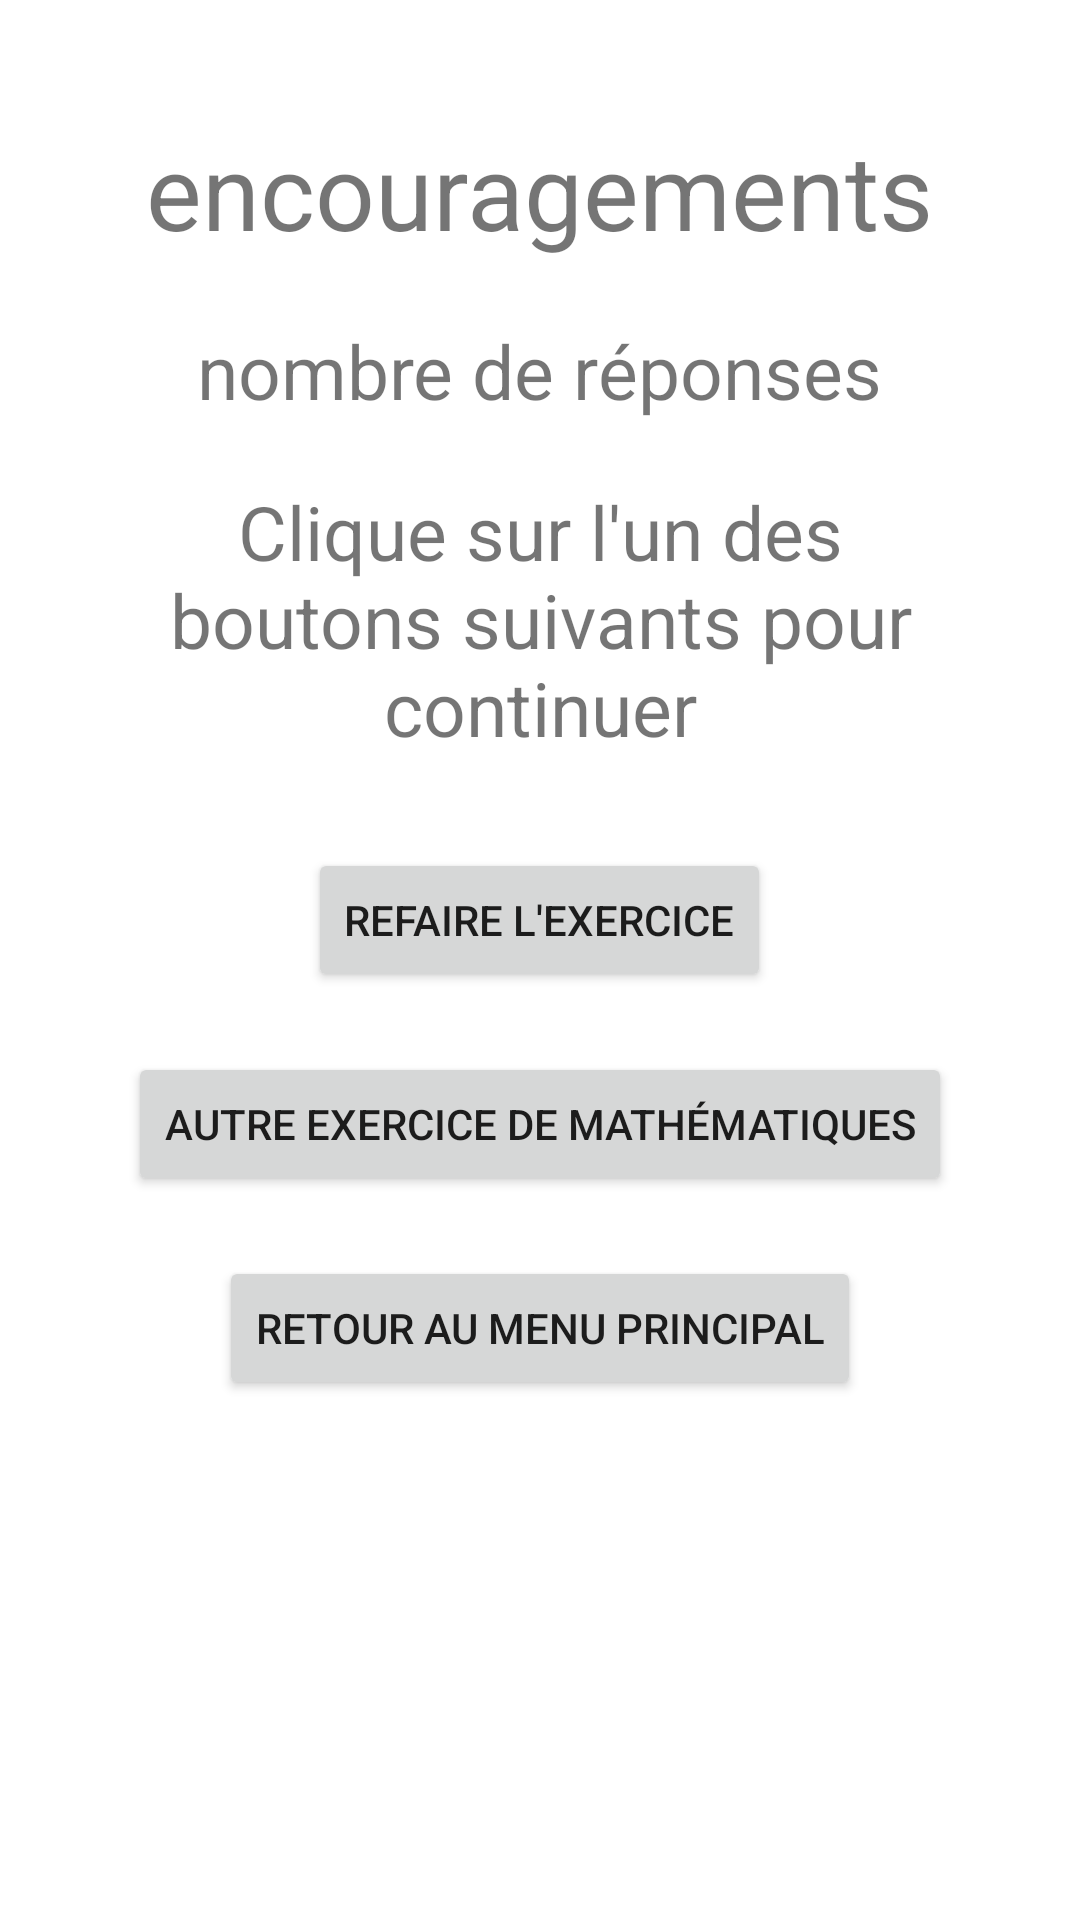

Write the Android layout XML for this screen, with the resource values it uses.
<!-- AndroidManifest.xml: application theme Theme.EcoleLoustics -->
<!-- res/layout/activity_math_10_operation_resultat.xml -->
<?xml version="1.0" encoding="utf-8"?>
<RelativeLayout xmlns:android="http://schemas.android.com/apk/res/android"
    xmlns:tools="http://schemas.android.com/tools"
    android:layout_width="match_parent"
    android:layout_height="match_parent"
    tools:context=".ActivityJava.ActivityMath10OperationResultat">

    <TextView
        android:id="@+id/math_10_ope_result_avis1"
        android:layout_width="wrap_content"
        android:layout_height="wrap_content"
        android:text="encouragements"
        android:textSize="35sp"
        android:layout_centerHorizontal="true"
        android:layout_marginTop="40dp"/>

    <TextView
        android:id="@+id/math_10_ope_result_resultats"
        android:layout_width="wrap_content"
        android:layout_height="wrap_content"
        android:text="nombre de réponses"
        android:layout_below="@id/math_10_ope_result_avis1"
        android:textSize="25sp"
        android:layout_centerHorizontal="true"
        android:layout_marginHorizontal="40dp"
        android:textAlignment="center"
        android:layout_marginTop="20dp"/>

    <TextView
        android:id="@+id/math_10_ope_result_texteAutresOptions"
        android:layout_width="wrap_content"
        android:layout_height="wrap_content"
        android:layout_marginHorizontal="40dp"
        android:layout_marginTop="20dp"
        android:textSize="25sp"
        android:gravity="center"
        android:layout_below="@+id/math_10_ope_result_resultats"
        android:text="Clique sur l'un des boutons suivants pour continuer"/>

    <Button
        android:id="@+id/math_10_ope_result_refaire"
        android:layout_width="wrap_content"
        android:layout_height="wrap_content"
        android:text="REFAIRE L'EXERCICE"
        android:layout_centerHorizontal="true"
        android:layout_below="@+id/math_10_ope_result_texteAutresOptions"
        android:layout_marginTop="30dp"
        android:onClick="onRefaireExo"
        >
    </Button>
    <Button
        android:id="@+id/math_10_ope_result_changer"
        android:layout_width="wrap_content"
        android:layout_height="wrap_content"
        android:text="Autre exercice de mathématiques"
        android:layout_below="@id/math_10_ope_result_refaire"
        android:layout_marginTop="20dp"
        android:layout_centerHorizontal="true"
        android:onClick="onAutreExerciceMaths"

        ></Button>
    <Button
        android:id="@+id/math_10_ope_result_menuPrincipal"
        android:layout_width="wrap_content"
        android:layout_height="wrap_content"
        android:text="Retour au menu principal"
        android:layout_below="@id/math_10_ope_result_changer"
        android:layout_marginTop="20dp"
        android:layout_centerHorizontal="true"
        android:onClick="onMenuPrincipal" />
</RelativeLayout>
<!-- resources referenced by this layout -->
<resources>
  <style name="Theme.EcoleLoustics" parent="Theme.MaterialComponents.DayNight.DarkActionBar">
          
          <item name="colorPrimary">@color/purple_500</item>
          <item name="colorPrimaryVariant">@color/purple_700</item>
          <item name="colorOnPrimary">@color/white</item>
          
          <item name="colorSecondary">@color/teal_200</item>
          <item name="colorSecondaryVariant">@color/teal_700</item>
          <item name="colorOnSecondary">@color/black</item>
          
          <item name="android:statusBarColor" tools:targetApi="l">?attr/colorPrimaryVariant</item>
          
      </style>
  <!-- not gathered from this repository: default colours our renderer supplied (Android Studio template values) -->
  <color name="purple_500">#FF6200EE</color>
  <color name="purple_700">#FF3700B3</color>
  <color name="teal_200">#FF03DAC5</color>
  <color name="teal_700">#FF018786</color>
  <color name="black">#FF000000</color>
  <color name="white">#FFFFFFFF</color>
</resources>
